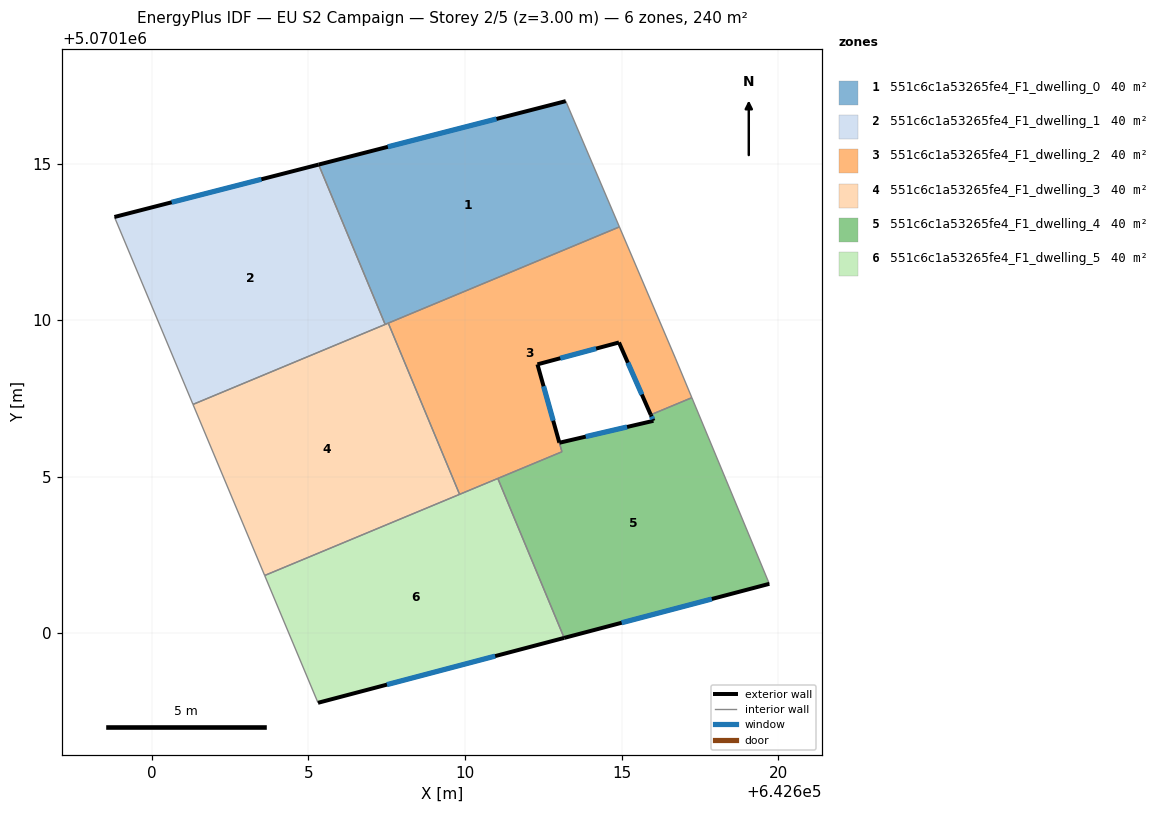
=== STOREY PLAN SPEC (per zone: floor XY polygon, exterior-wall plan segments, windows/doors) ===
zone 1: 551c6c1a53265fe4_F1_dwelling_0  (40.0 m²)
  floor: (642614.93, 5070112.98) (642613.22, 5070116.99) (642605.33, 5070114.97) (642607.45, 5070109.86)
  exterior wall: (642605.33, 5070114.97) – (642613.22, 5070116.99)  [8.1 m]
    window: (642607.54, 5070115.53) – (642611.01, 5070116.42)  [4.7 m²]
  interior walls: 4
zone 2: 551c6c1a53265fe4_F1_dwelling_1  (40.0 m²)
  floor: (642607.45, 5070109.86) (642605.33, 5070114.97) (642598.81, 5070113.29) (642601.32, 5070107.31)
  exterior wall: (642598.81, 5070113.29) – (642605.33, 5070114.97)  [6.7 m]
    window: (642600.63, 5070113.76) – (642603.50, 5070114.50)  [3.9 m²]
  interior walls: 3
zone 3: 551c6c1a53265fe4_F1_dwelling_2  (39.7 m²)
  floor: (642615.93, 5070106.98) (642617.24, 5070107.52) (642616.72, 5070108.79) (642614.93, 5070112.98) (642607.55, 5070109.90) (642609.83, 5070104.44) (642613.10, 5070105.80) (642613.01, 5070106.09) (642612.31, 5070108.59) (642614.92, 5070109.29)
  exterior wall: (642615.93, 5070106.98) – (642614.92, 5070109.29)  [2.5 m]
    window: (642615.65, 5070107.62) – (642615.20, 5070108.64)  [1.5 m²]
  exterior wall: (642614.92, 5070109.29) – (642612.31, 5070108.59)  [2.7 m]
    window: (642614.19, 5070109.09) – (642613.04, 5070108.78)  [1.6 m²]
  exterior wall: (642612.31, 5070108.59) – (642613.01, 5070106.09)  [2.6 m]
    window: (642612.51, 5070107.89) – (642612.82, 5070106.79)  [1.5 m²]
  exterior wall: (642613.02, 5070106.08) – (642613.01, 5070106.09)  [0.0 m]
  interior walls: 9
zone 4: 551c6c1a53265fe4_F1_dwelling_3  (40.0 m²)
  floor: (642609.83, 5070104.44) (642607.55, 5070109.90) (642601.32, 5070107.31) (642603.60, 5070101.84)
  interior walls: 5
zone 5: 551c6c1a53265fe4_F1_dwelling_4  (40.2 m²)
  floor: (642619.72, 5070101.58) (642617.24, 5070107.52) (642615.93, 5070106.98) (642616.02, 5070106.78) (642613.02, 5070106.08) (642613.10, 5070105.80) (642611.05, 5070104.94) (642613.17, 5070099.85)
  exterior wall: (642619.72, 5070101.58) – (642613.17, 5070099.85)  [6.8 m]
    window: (642617.88, 5070101.10) – (642615.00, 5070100.34)  [3.9 m²]
  exterior wall: (642613.02, 5070106.08) – (642616.02, 5070106.78)  [3.1 m]
    window: (642613.86, 5070106.28) – (642615.18, 5070106.59)  [1.8 m²]
  exterior wall: (642616.02, 5070106.78) – (642615.93, 5070106.98)  [0.2 m]
    window: (642615.99, 5070106.84) – (642615.96, 5070106.92)  [0.1 m²]
  interior walls: 6
zone 6: 551c6c1a53265fe4_F1_dwelling_5  (40.0 m²)
  floor: (642613.17, 5070099.85) (642611.05, 5070104.94) (642603.60, 5070101.84) (642605.31, 5070097.78)
  exterior wall: (642613.17, 5070099.85) – (642605.31, 5070097.78)  [8.1 m]
    window: (642610.97, 5070099.27) – (642607.51, 5070098.36)  [4.7 m²]
  interior walls: 4

=== DERIVED (storey summary) ===
Building: EU S2 Campaign
Storey: 2 of 5  (floor level z = 3.00 m)
Storey gross floor area: 239.9 m²
Zones on this storey: 6
  - 551c6c1a53265fe4_F1_dwelling_0: floor 40.0 m²; exterior wall 8.1 m (24.4 m²); 1 window(s) 4.7 m²; WWR 19.3%
  - 551c6c1a53265fe4_F1_dwelling_1: floor 40.0 m²; exterior wall 6.7 m (20.2 m²); 1 window(s) 3.9 m²; WWR 19.3%
  - 551c6c1a53265fe4_F1_dwelling_2: floor 39.7 m²; exterior wall 7.8 m (23.4 m²); 3 window(s) 4.5 m²; WWR 19.3%
  - 551c6c1a53265fe4_F1_dwelling_3: floor 40.0 m²
  - 551c6c1a53265fe4_F1_dwelling_4: floor 40.2 m²; exterior wall 10.1 m (30.2 m²); 3 window(s) 5.8 m²; WWR 19.3%
  - 551c6c1a53265fe4_F1_dwelling_5: floor 40.0 m²; exterior wall 8.1 m (24.4 m²); 1 window(s) 4.7 m²; WWR 19.3%
Zone adjacency (shared interzone walls):
  - 551c6c1a53265fe4_F1_dwelling_0 ↔ 551c6c1a53265fe4_F1_dwelling_1
  - 551c6c1a53265fe4_F1_dwelling_0 ↔ 551c6c1a53265fe4_F1_dwelling_2
  - 551c6c1a53265fe4_F1_dwelling_0 ↔ 551c6c1a53265fe4_F1_dwelling_3
  - 551c6c1a53265fe4_F1_dwelling_1 ↔ 551c6c1a53265fe4_F1_dwelling_3
  - 551c6c1a53265fe4_F1_dwelling_2 ↔ 551c6c1a53265fe4_F1_dwelling_3
  - 551c6c1a53265fe4_F1_dwelling_2 ↔ 551c6c1a53265fe4_F1_dwelling_4
  - 551c6c1a53265fe4_F1_dwelling_2 ↔ 551c6c1a53265fe4_F1_dwelling_5
  - 551c6c1a53265fe4_F1_dwelling_3 ↔ 551c6c1a53265fe4_F1_dwelling_5
  - 551c6c1a53265fe4_F1_dwelling_4 ↔ 551c6c1a53265fe4_F1_dwelling_5